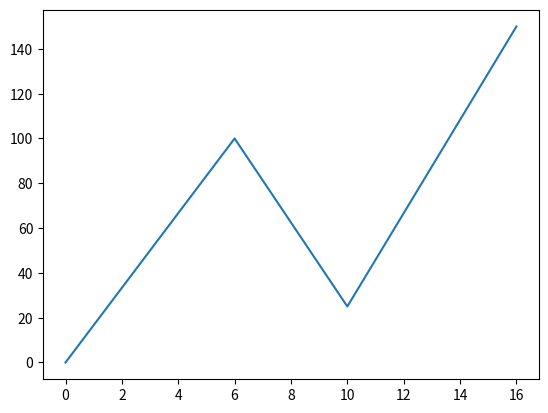

Recreate this plot in Python.
##Basic Plot

import matplotlib.pyplot as plt
import numpy as np

x=np.array([0,6,10,16])
y=np.array([0,100,25,150])
plt.plot(x,y)
plt.show()


####Marker 
####import matplotlib.pyplot as plt
####import numpy as np
####x=np.array([0,6,20,40])
####y=np.array([0,100,200,450])
####plt.plot(x,y,"S")   #s,p,d,P
####plt.show()



####Dotted Plot with line
##import matplotlib.pyplot as plt
##import numpy as np
##x=np.array([0,6,20,40])
##y=np.array([3,8,1,10])
##plt.plot(x,y,'s:r')
##plt.show()



####Make a solid Line
##import matplotlib.pyplot as plt
##import numpy as np
##x=np.array([0,6,20,40])
##y=np.array([3,8,1,10])
##plt.plot(x,y,'s-b')
##plt.show()


####Change the size of the plot
##
##import matplotlib.pyplot as plt
##import numpy as np
##x=np.array([0,6,20,40])
##y=np.array([3,8,1,10])
##plt.plot(x,y,'s-.b',ms=20)
##plt.show()



##Make colour around & Inside the marker(plot)
##
##import matplotlib.pyplot as plt
##import numpy as np
##x=np.array([0,6,20,40])
##y=np.array([3,8,1,10])
##plt.plot(x,y,'s-.b',ms=20,mec="b",mfc="y")
##plt.show()



####Change the size of the plotline
##
##import matplotlib.pyplot as plt
##import numpy as np
##x=np.array([0,6,20,40])
##y=np.array([3,8,1,10])
##plt.plot(x,y,ls="-",color="y",linewidth="10")
##plt.show()
##





####Title Assigning
##import matplotlib.pyplot as plt
##import numpy as np
##x=np.array([0,6,20,40])
##y=np.array([3,8,1,10])
##plt.plot(x,y,ls="-",color="y",linewidth="20")
##plt.title("Intro to Matplotlib")
##plt.ylabel("ylabel")
##plt.xlabel("xlabel")
##plt.show()


####Make Grid Format
##
##import matplotlib.pyplot as plt
##import numpy as np
##x=np.array([0,6,20,40])
##y=np.array([3,8,1,10])
##plt.plot(x,y,ls="-",color="b")
##plt.title("Title")
##plt.ylabel("ylabel")
##plt.xlabel("xlabel")
##plt.grid()
##plt.show()
##
##import matplotlib.pyplot as plt
##import numpy as np
##x=np.array([0,6,20,40])
##y=np.array([3,8,1,10])
##plt.plot(x,y,ls="-",color="b")
##plt.title("Title")
##plt.ylabel("ylabel")
##plt.xlabel("xlabel")
##plt.grid(axis="x")
##plt.show()

##
####Making Subplots
##import matplotlib.pyplot as plt
##import numpy as np
##x=np.array([0,6,20,40])
##y=np.array([3,8,1,10])
##plt.subplot(2,1,1)
##plt.plot(x,y)
##
##
##import matplotlib.pyplot as plt
##import numpy as np
##x=np.array([0,6,20,40])
##y=np.array([3,8,1,10])
##plt.subplot(2,1,2)
##plt.plot(x,y)
##plt.title("Title")
##plt.ylabel("ylabel")
##plt.xlabel("xlabel")
##plt.show()
##
##
##import matplotlib.pyplot as plt
##import numpy as np
##x=np.array([0,6,20,40])
##y=np.array([3,8,1,10])
##plt.subplot(2,1,1)
##plt.plot(x,y)
##
##
##import matplotlib.pyplot as plt
##import numpy as np
##x=np.array([0,6,20,40])
##y=np.array([3,8,1,10])
##plt.subplot(2,1,2)
##plt.plot(x,y)
##plt.title("Title")
##plt.ylabel("ylabel")
##plt.xlabel("xlabel")
##plt.show()


####Align Supertitle
##
##import matplotlib.pyplot as plt
##import numpy as np
##x=np.array([0,6,20,40])
##y=np.array([3,8,1,10])
##plt.subplot(2,1,2)
##plt.plot(x,y)
##
##
##import matplotlib.pyplot as plt
##import numpy as np
##x=np.array([0,6,20,40])
##y=np.array([3,8,1,10])
##plt.subplot(2,1,1)
##plt.plot(x,y)
##plt.title("Title")
##plt.ylabel("ylabel")
##plt.xlabel("xlabel")
##plt.suptitle("Common Title")
##plt.show()


####Bar chart
##import matplotlib.pyplot as plt
##import numpy as np
##x=np.array(["A","B","C","D","E"])
##y=np.array([10,20,35,60,90])
##plt.bar(x,y)
##plt.show()
##
##
####Bar chart(Horizontal and Colour)
##import matplotlib.pyplot as plt
##import numpy as np
##x=np.array(["A","B","C","D","E"])
##y=np.array([10,20,35,60,90])
##plt.barh(x,y, color="g")
##plt.show()


####Create a Histogram
##
##import matplotlib.pyplot as plt
##import numpy as np
##
##x=np.random.normal(160,10,250)
##print(x)
##plt.hist(x)
##plt.show()


##Pie chart

##import matplotlib.pyplot as plt
##import numpy as np
##x=np.array([10,20,35,60,90])
##plt.pie(x)
##plt.show()
##
####To give a name
##import matplotlib.pyplot as plt
##import numpy as np
##x=np.array([10,20,35,60,90])
##
##mylabel=["Blueberry","Orange","Green Apple","Apple","Grapes"]
##seperate=[0.15,0.15,0.15,0.15,0.15]
##plt.pie(x,labels=mylabel, explode=seperate)
##plt.show()
